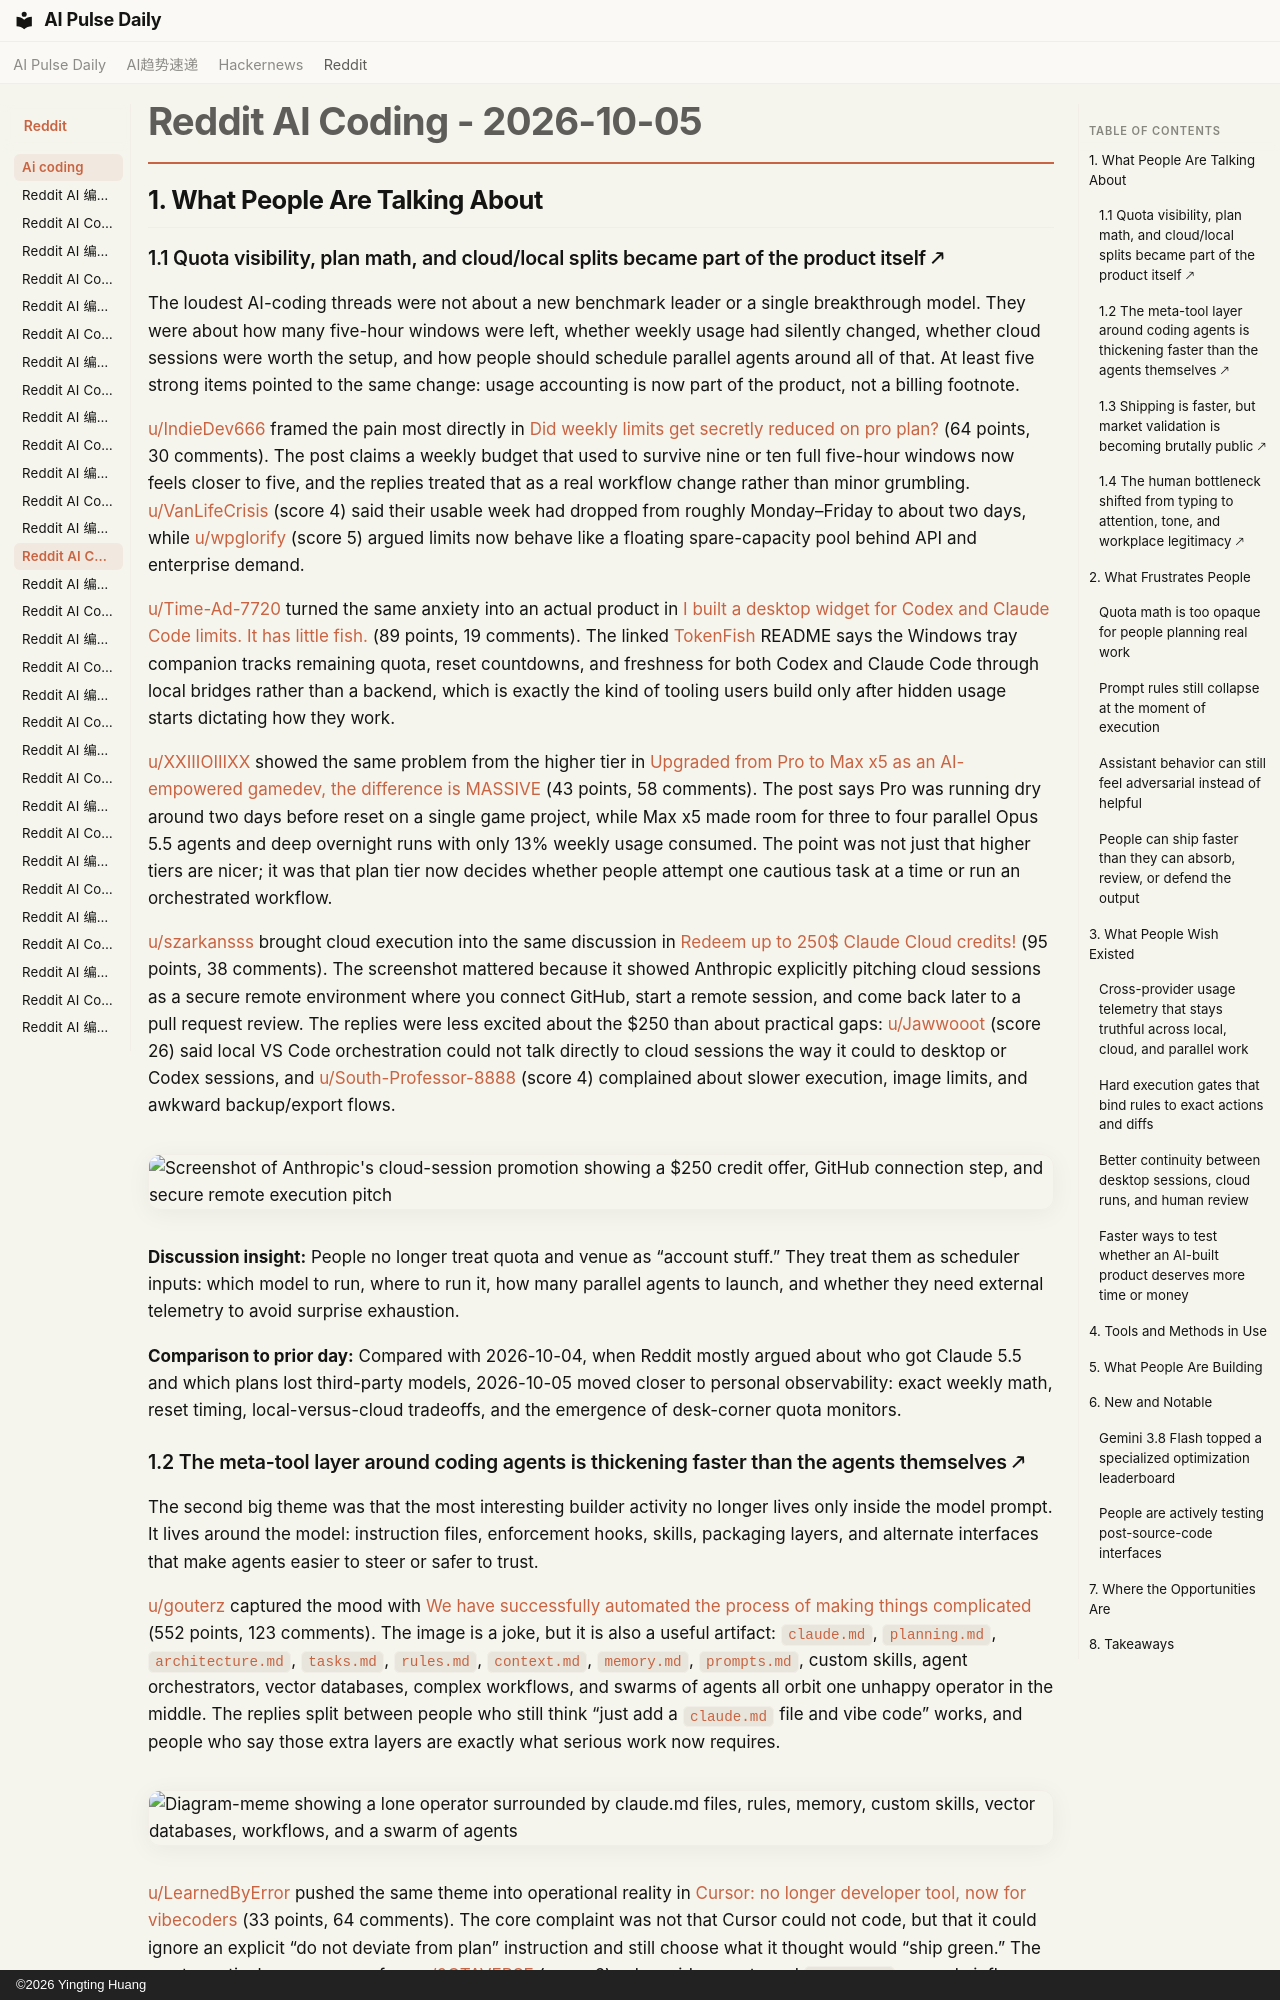

repository: vibewatch/vibewatch.github.io · page: reddit/ai-coding/2026-10-05/index.html · generator: mkdocs · copyright: ©2026 Yingting Huang

# Reddit AI Coding - 2026-10-05

## 1. What People Are Talking About

### 1.1 Quota visibility, plan math, and cloud/local splits became part of the product itself 🡕

The loudest AI-coding threads were not about a new benchmark leader or a single breakthrough model. They were about how many five-hour windows were left, whether weekly usage had silently changed, whether cloud sessions were worth the setup, and how people should schedule parallel agents around all of that. At least five strong items pointed to the same change: usage accounting is now part of the product, not a billing footnote.

[u/IndieDev666](https://www.reddit.com/user/IndieDev666) framed the pain most directly in [Did weekly limits get secretly reduced on pro plan?](https://www.reddit.com/r/ClaudeCode/comments/1wy25jj/did_weekly_limits_get_secretly_reduced_on_pro_plan/) (64 points, 30 comments). The post claims a weekly budget that used to survive nine or ten full five-hour windows now feels closer to five, and the replies treated that as a real workflow change rather than minor grumbling. [u/VanLifeCrisis](https://www.reddit.com/user/VanLifeCrisis) (score 4) said their usable week had dropped from roughly Monday–Friday to about two days, while [u/wpglorify](https://www.reddit.com/user/wpglorify) (score 5) argued limits now behave like a floating spare-capacity pool behind API and enterprise demand.

[u/Time-Ad-7720](https://www.reddit.com/user/Time-Ad-7720) turned the same anxiety into an actual product in [I built a desktop widget for Codex and Claude Code limits. It has little fish.](https://www.reddit.com/r/vibecoding/comments/1wx9l9l/i_built_a_desktop_widget_for_codex_and_claude/) (89 points, 19 comments). The linked [TokenFish](https://github.com/pixelsncodes/tokenfish) README says the Windows tray companion tracks remaining quota, reset countdowns, and freshness for both Codex and Claude Code through local bridges rather than a backend, which is exactly the kind of tooling users build only after hidden usage starts dictating how they work.

[u/XXIIIOIIIXX](https://www.reddit.com/user/XXIIIOIIIXX) showed the same problem from the higher tier in [Upgraded from Pro to Max x5 as an AI-empowered gamedev, the difference is MASSIVE](https://www.reddit.com/r/ClaudeCode/comments/1wxij8n/upgraded_from_pro_to_max_x5_as_an_aiempowered/) (43 points, 58 comments). The post says Pro was running dry around two days before reset on a single game project, while Max x5 made room for three to four parallel Opus 5.5 agents and deep overnight runs with only 13% weekly usage consumed. The point was not just that higher tiers are nicer; it was that plan tier now decides whether people attempt one cautious task at a time or run an orchestrated workflow.

[u/szarkansss](https://www.reddit.com/user/szarkansss) brought cloud execution into the same discussion in [Redeem up to 250$ Claude Cloud credits!](https://www.reddit.com/r/ClaudeCode/comments/1wxhkvb/redeem_up_to_250_claude_cloud_credits/) (95 points, 38 comments). The screenshot mattered because it showed Anthropic explicitly pitching cloud sessions as a secure remote environment where you connect GitHub, start a remote session, and come back later to a pull request review. The replies were less excited about the $250 than about practical gaps: [u/Jawwooot](https://www.reddit.com/user/Jawwooot) (score 26) said local VS Code orchestration could not talk directly to cloud sessions the way it could to desktop or Codex sessions, and [u/South-Professor-8888](https://www.reddit.com/user/South-Professor-8888) (score 4) complained about slower execution, image limits, and awkward backup/export flows.

![Screenshot of Anthropic's cloud-session promotion showing a $250 credit offer, GitHub connection step, and secure remote execution pitch](https://i.redd.it/2ihi365srgth1.jpeg)

**Discussion insight:** People no longer treat quota and venue as “account stuff.” They treat them as scheduler inputs: which model to run, where to run it, how many parallel agents to launch, and whether they need external telemetry to avoid surprise exhaustion.

**Comparison to prior day:** Compared with 2026-10-04, when Reddit mostly argued about who got Claude 5.5 and which plans lost third-party models, 2026-10-05 moved closer to personal observability: exact weekly math, reset timing, local-versus-cloud tradeoffs, and the emergence of desk-corner quota monitors.
